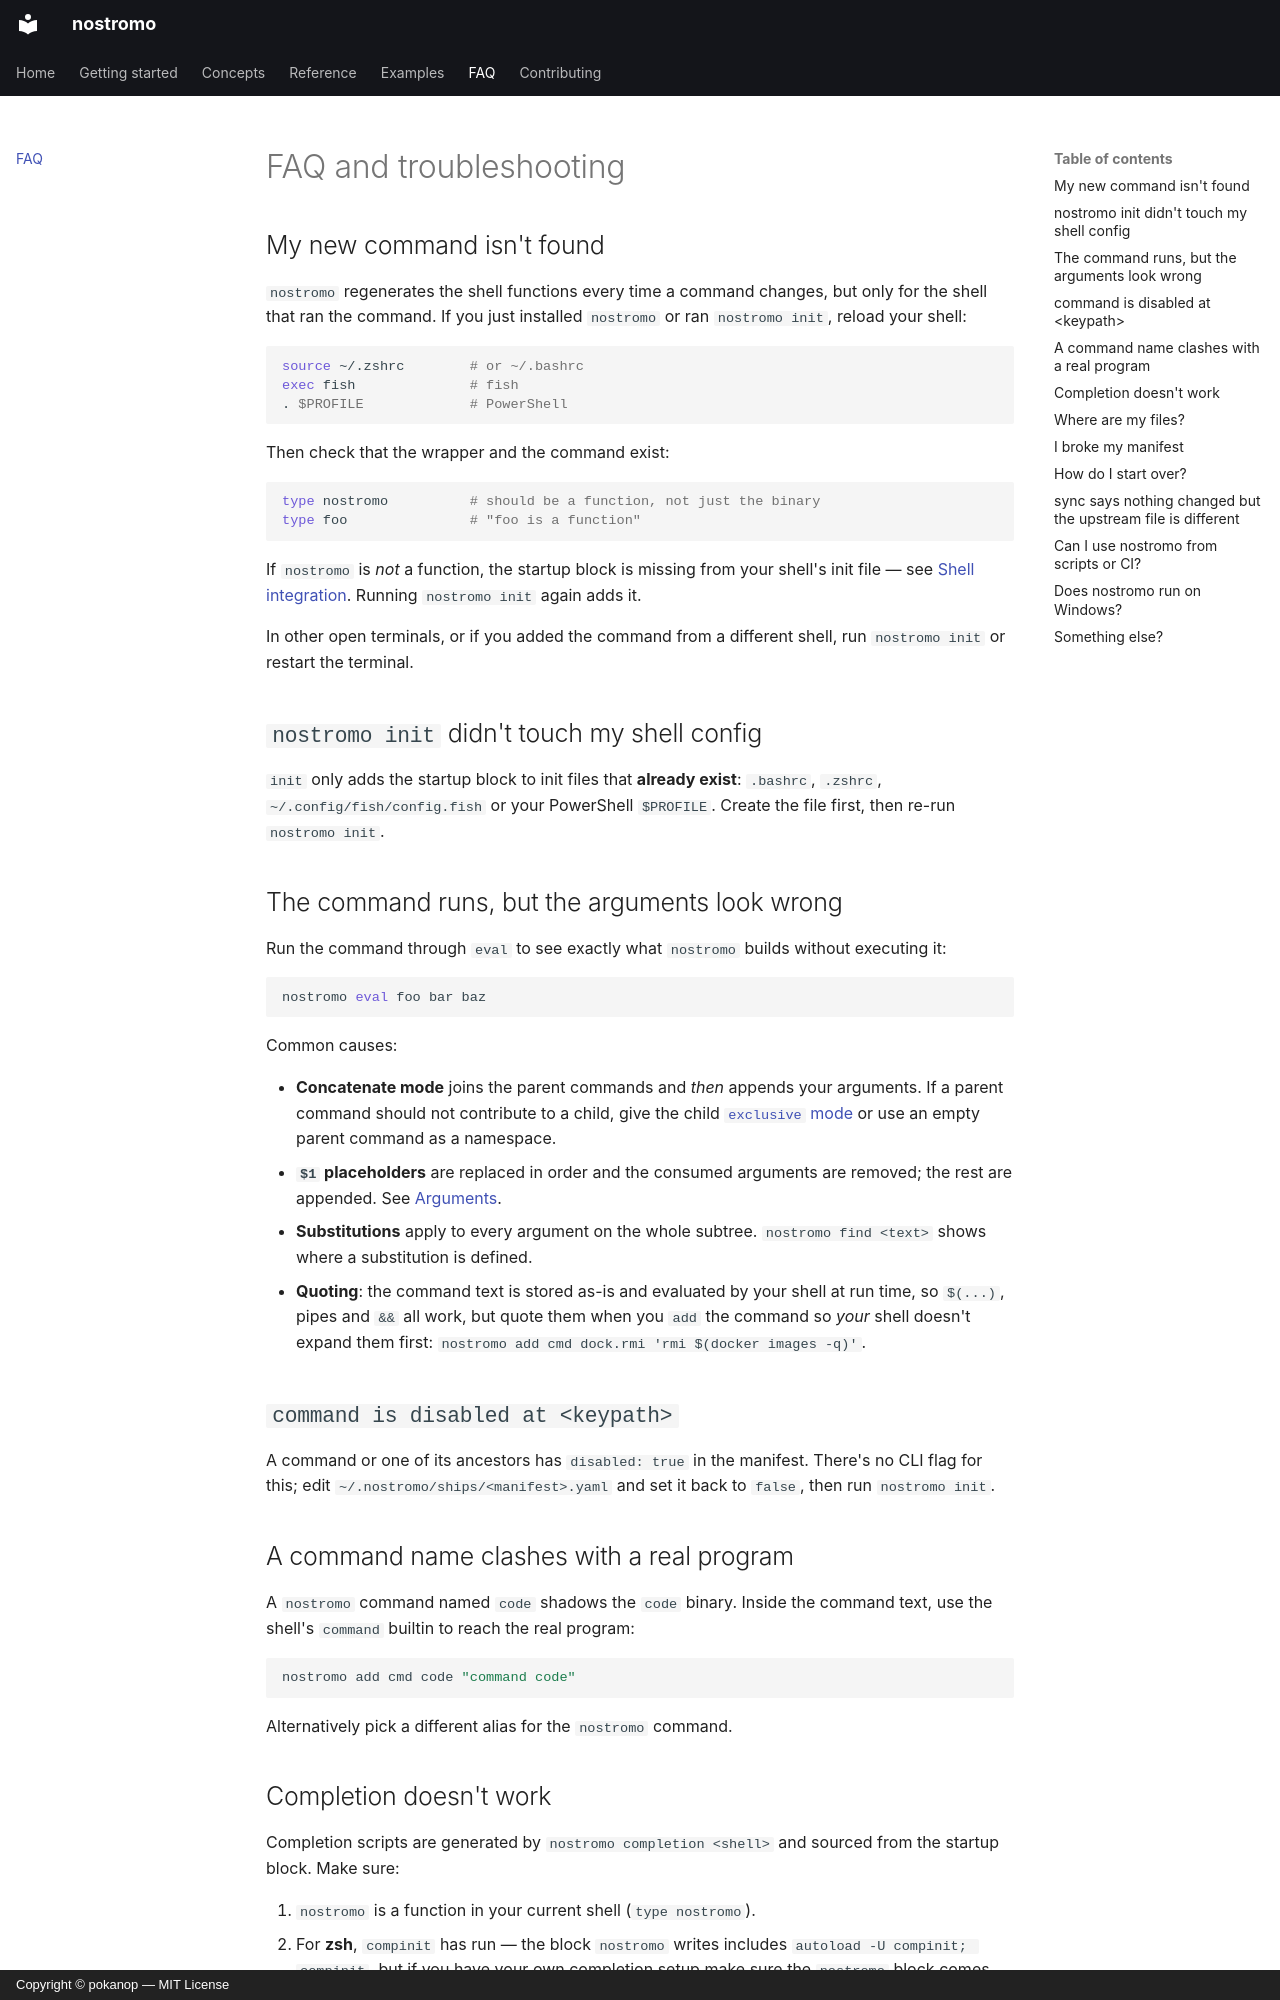

repository: pokanop/nostromo · page: faq/index.html · generator: mkdocs · copyright: Copyright © pokanop — MIT License

---
title: FAQ and troubleshooting
---

# FAQ and troubleshooting

## My new command isn't found

`nostromo` regenerates the shell functions every time a command changes, but only for the shell that ran the command. If you just installed `nostromo` or ran `nostromo init`, reload your shell:

```sh
source ~/.zshrc        # or ~/.bashrc
exec fish              # fish
. $PROFILE             # PowerShell
```

Then check that the wrapper and the command exist:

```sh
type nostromo          # should be a function, not just the binary
type foo               # "foo is a function"
```

If `nostromo` is *not* a function, the startup block is missing from your shell's init file — see [Shell integration](getting-started/shell-integration.md). Running `nostromo init` again adds it.

In other open terminals, or if you added the command from a different shell, run `nostromo init` or restart the terminal.

## `nostromo init` didn't touch my shell config

`init` only adds the startup block to init files that **already exist**: `.bashrc`, `.zshrc`, `~/.config/fish/config.fish` or your PowerShell `$PROFILE`. Create the file first, then re-run `nostromo init`.

## The command runs, but the arguments look wrong

Run the command through `eval` to see exactly what `nostromo` builds without executing it:

```sh
nostromo eval foo bar baz
```

Common causes:

- **Concatenate mode** joins the parent commands and *then* appends your arguments. If a parent command should not contribute to a child, give the child [`exclusive` mode](concepts/modes.md#exclusive) or use an empty parent command as a namespace.
- **`$1` placeholders** are replaced in order and the consumed arguments are removed; the rest are appended. See [Arguments](concepts/commands.md#arguments).
- **Substitutions** apply to every argument on the whole subtree. `nostromo find <text>` shows where a substitution is defined.
- **Quoting**: the command text is stored as-is and evaluated by your shell at run time, so `$(...)`, pipes and `&&` all work, but quote them when you `add` the command so *your* shell doesn't expand them first: `nostromo add cmd dock.rmi 'rmi $(docker images -q)'`.

## `command is disabled at <keypath>`

A command or one of its ancestors has `disabled: true` in the manifest. There's no CLI flag for this; edit `~/.nostromo/ships/<manifest>.yaml` and set it back to `false`, then run `nostromo init`.

## A command name clashes with a real program

A `nostromo` command named `code` shadows the `code` binary. Inside the command text, use the shell's `command` builtin to reach the real program:

```sh
nostromo add cmd code "command code"
```

Alternatively pick a different alias for the `nostromo` command.
